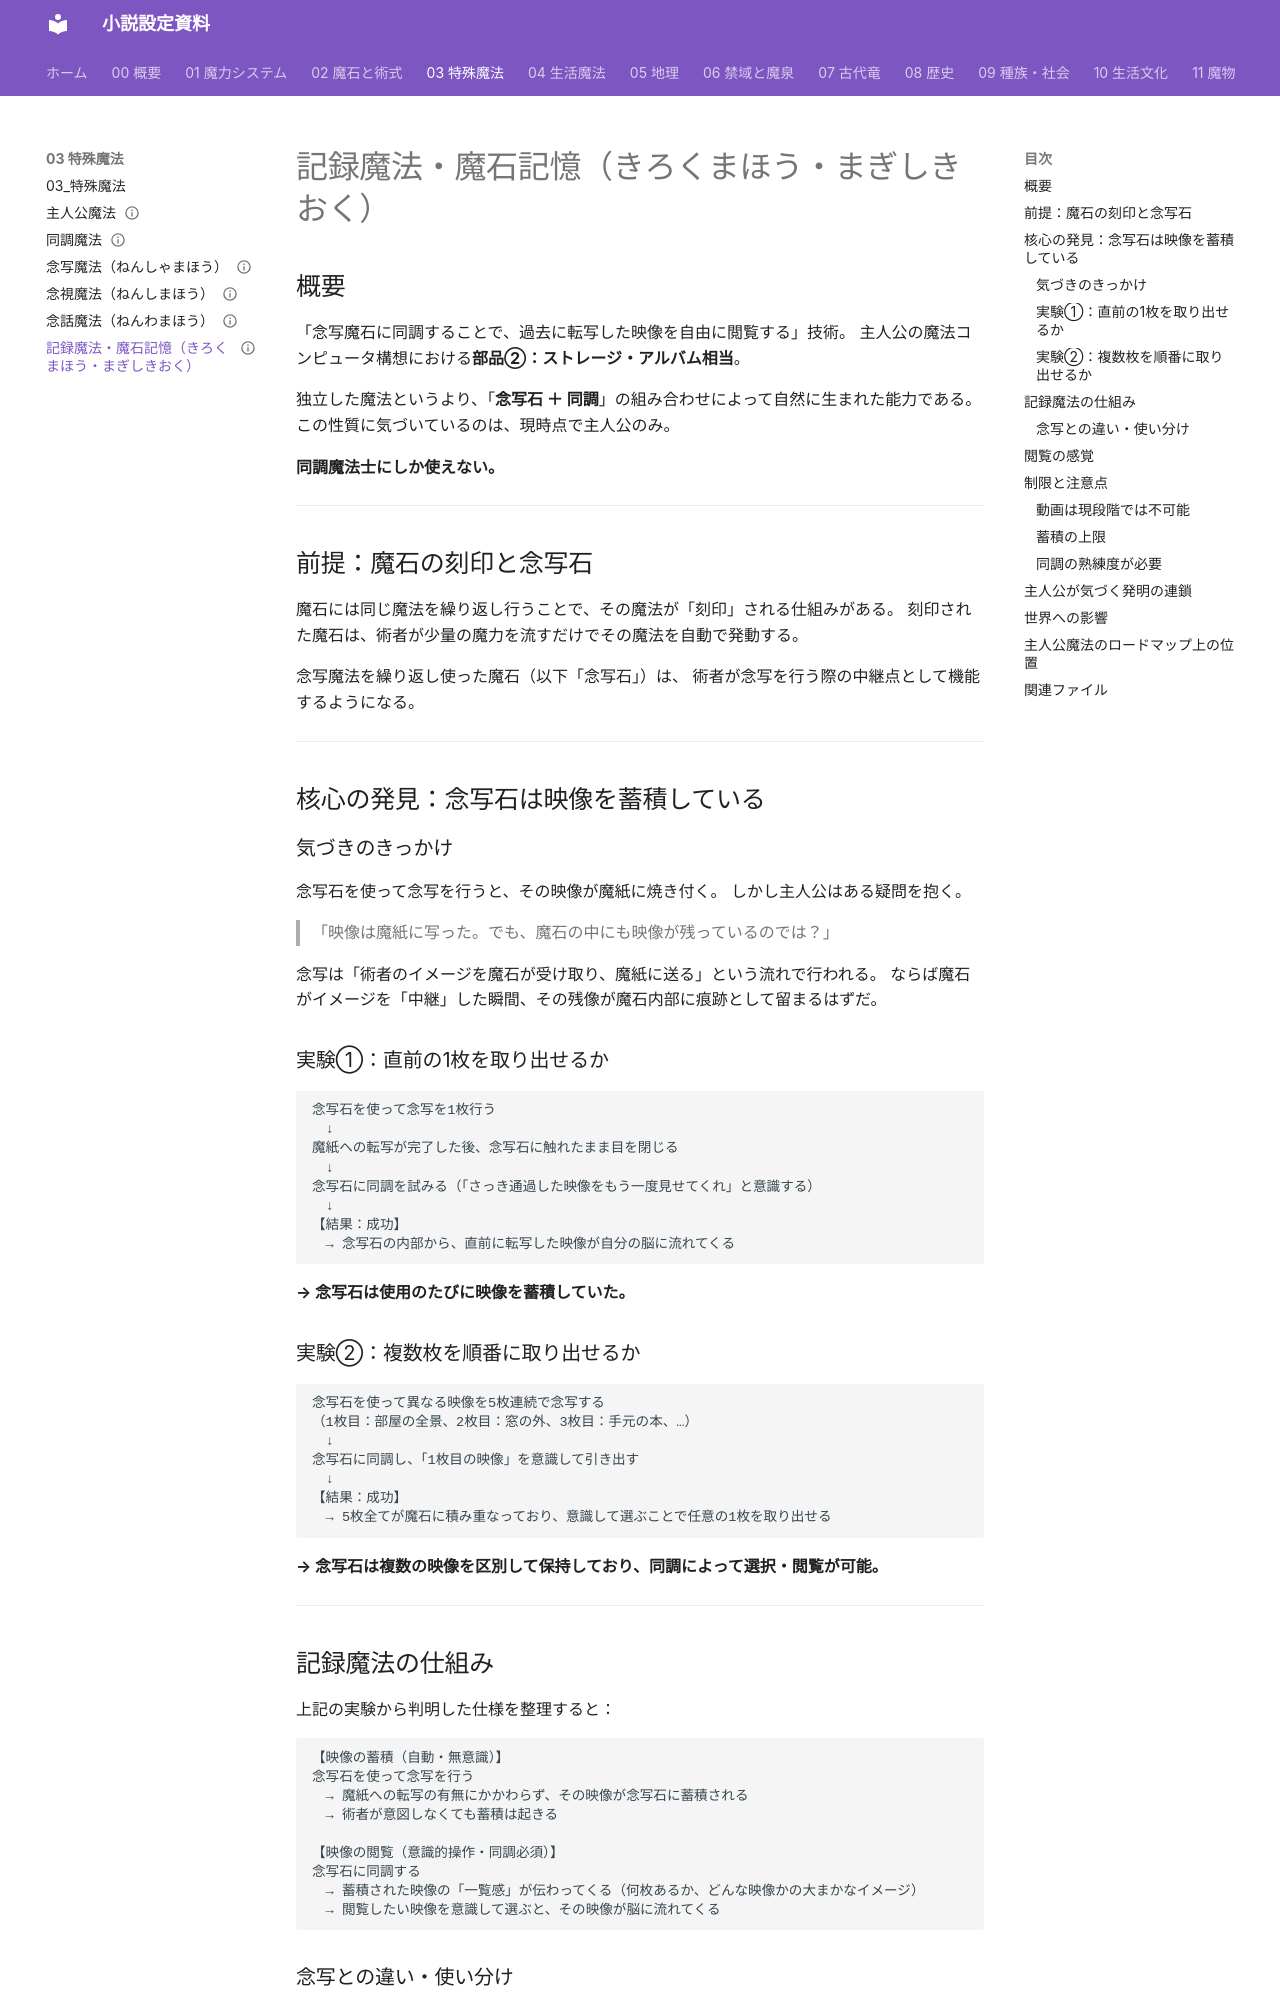

repository: annachloe2025/shosetu · page: 03_特殊魔法/魔石記憶/index.html · generator: mkdocs

---
type: 特殊魔法
aliases: [魔石記憶]
tags:
  - 魔法/特殊
status: 設計中
---
# 記録魔法・魔石記憶（きろくまほう・まぎしきおく）

## 概要

「念写魔石に同調することで、過去に転写した映像を自由に閲覧する」技術。
主人公の魔法コンピュータ構想における**部品②：ストレージ・アルバム相当**。

独立した魔法というより、「**念写石 ＋ 同調**」の組み合わせによって自然に生まれた能力である。
この性質に気づいているのは、現時点で主人公のみ。

**同調魔法士にしか使えない。**

---

## 前提：魔石の刻印と念写石

魔石には同じ魔法を繰り返し行うことで、その魔法が「刻印」される仕組みがある。
刻印された魔石は、術者が少量の魔力を流すだけでその魔法を自動で発動する。

念写魔法を繰り返し使った魔石（以下「念写石」）は、
術者が念写を行う際の中継点として機能するようになる。

---

## 核心の発見：念写石は映像を蓄積している

### 気づきのきっかけ

念写石を使って念写を行うと、その映像が魔紙に焼き付く。
しかし主人公はある疑問を抱く。

> 「映像は魔紙に写った。でも、魔石の中にも映像が残っているのでは？」

念写は「術者のイメージを魔石が受け取り、魔紙に送る」という流れで行われる。
ならば魔石がイメージを「中継」した瞬間、その残像が魔石内部に痕跡として留まるはずだ。

### 実験①：直前の1枚を取り出せるか

```
念写石を使って念写を1枚行う
　↓
魔紙への転写が完了した後、念写石に触れたまま目を閉じる
　↓
念写石に同調を試みる（「さっき通過した映像をもう一度見せてくれ」と意識する）
　↓
【結果：成功】
　→ 念写石の内部から、直前に転写した映像が自分の脳に流れてくる
```

**→ 念写石は使用のたびに映像を蓄積していた。**

### 実験②：複数枚を順番に取り出せるか

```
念写石を使って異なる映像を5枚連続で念写する
（1枚目：部屋の全景、2枚目：窓の外、3枚目：手元の本、…）
　↓
念写石に同調し、「1枚目の映像」を意識して引き出す
　↓
【結果：成功】
　→ 5枚全てが魔石に積み重なっており、意識して選ぶことで任意の1枚を取り出せる
```

**→ 念写石は複数の映像を区別して保持しており、同調によって選択・閲覧が可能。**

---

## 記録魔法の仕組み

上記の実験から判明した仕様を整理すると：

```
【映像の蓄積（自動・無意識）】
念写石を使って念写を行う
　→ 魔紙への転写の有無にかかわらず、その映像が念写石に蓄積される
　→ 術者が意図しなくても蓄積は起きる

【映像の閲覧（意識的操作・同調必須）】
念写石に同調する
　→ 蓄積された映像の「一覧感」が伝わってくる（何枚あるか、どんな映像かの大まかなイメージ）
　→ 閲覧したい映像を意識して選ぶと、その映像が脳に流れてくる
```
